Photos from the image-classification dataset "traffic_sign_dataset_g2_2" in the GitHub repository Sr3nzZ/my_rUBot_mecanum. Its 6 classes are: forbidden, give way, left, nothing, right, stop.

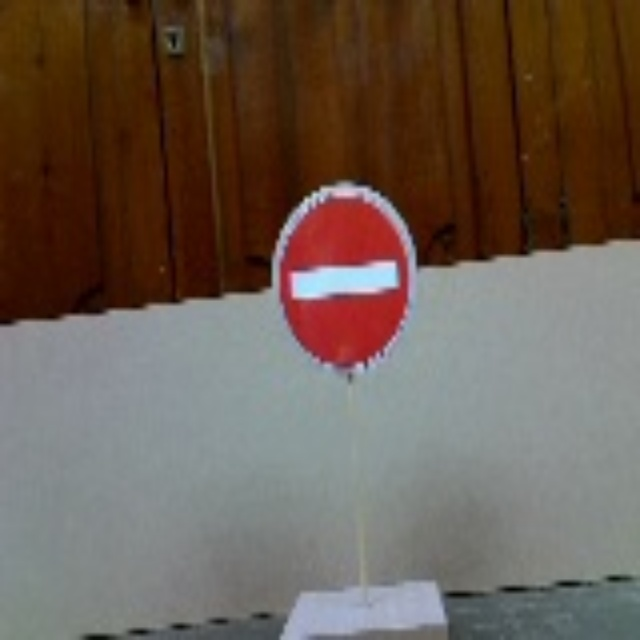
Label: forbidden

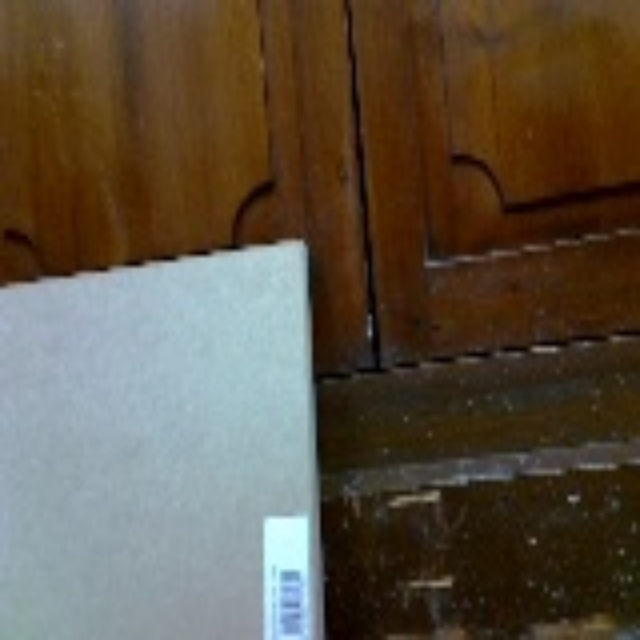
Label: nothing

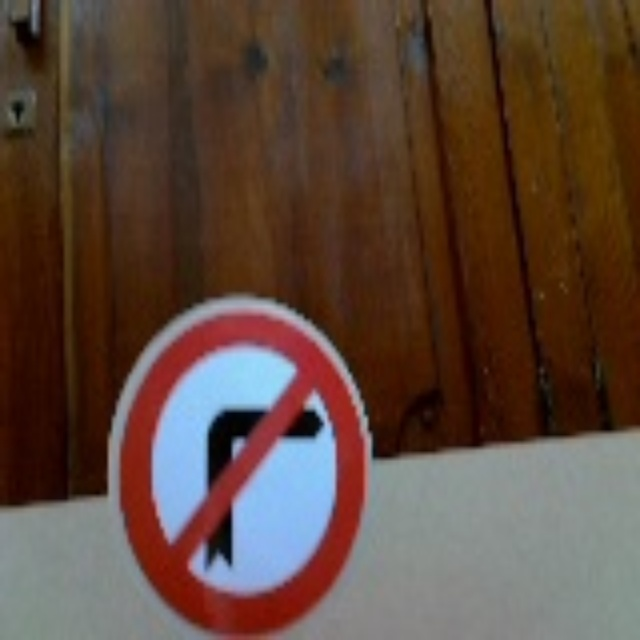
Label: left

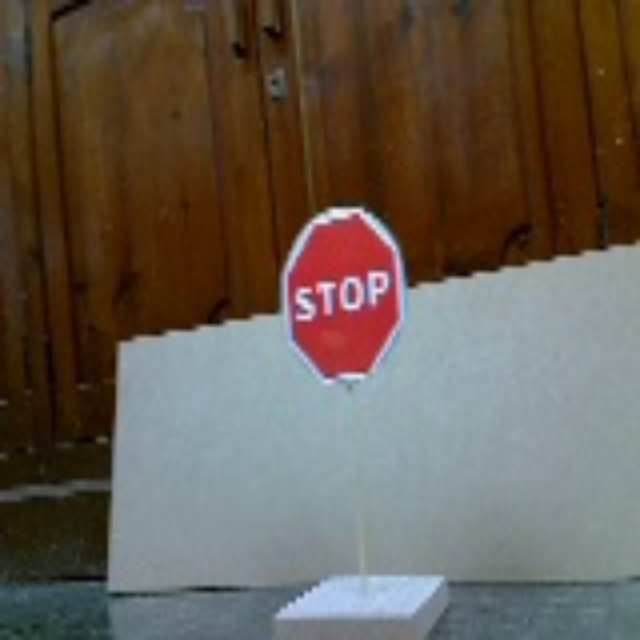
Label: stop

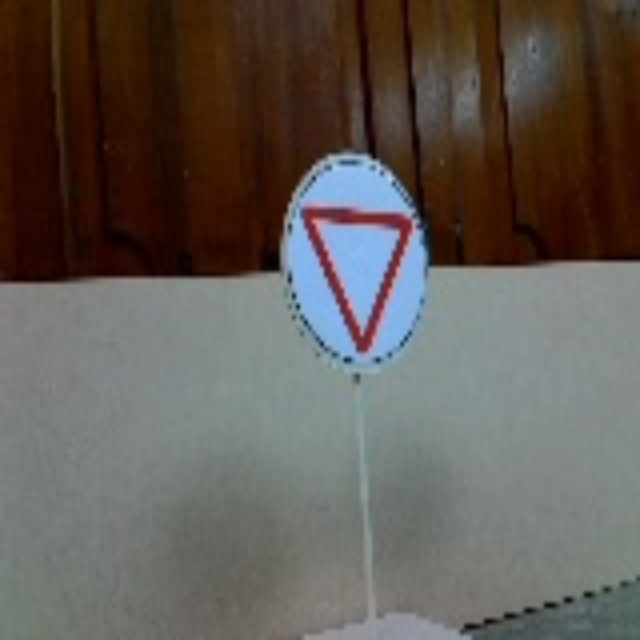
Label: give way

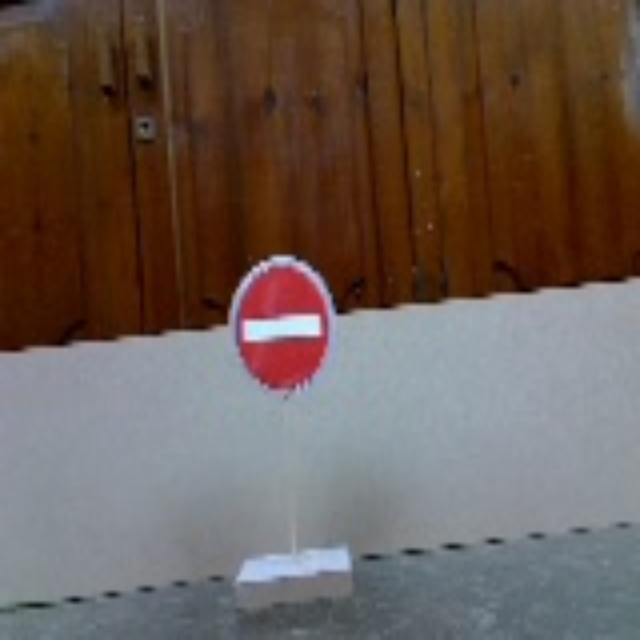
Label: forbidden
